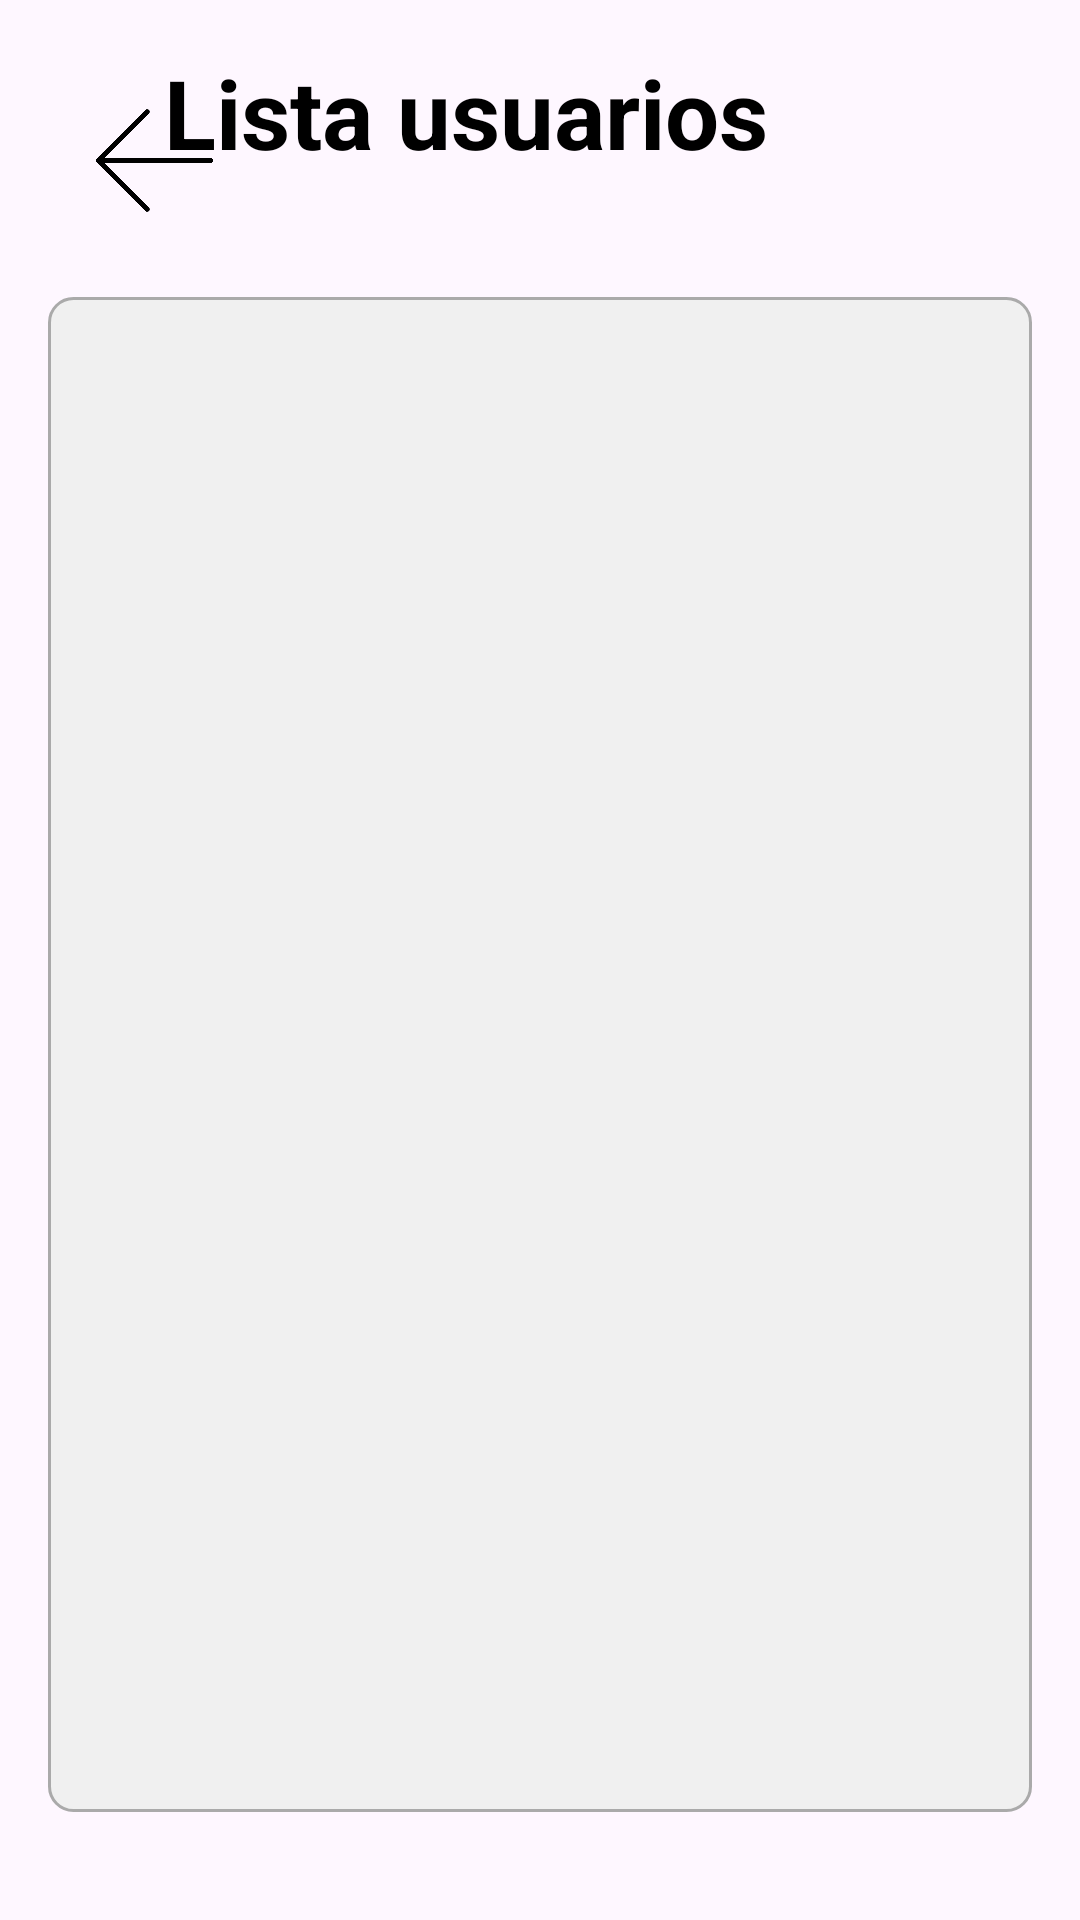

This screen was rendered from an Android layout file. Write that file and the resources it references.
<!-- AndroidManifest.xml: application theme Theme.AprendeConmigo1 -->
<!-- res/layout/activity_ver_usuarios.xml -->
<androidx.constraintlayout.widget.ConstraintLayout xmlns:android="http://schemas.android.com/apk/res/android"
    xmlns:app="http://schemas.android.com/apk/res-auto"
    xmlns:tools="http://schemas.android.com/tools"
    android:layout_width="match_parent"
    android:layout_height="match_parent"
    tools:context=".ver_usuarios"
    android:background="@drawable/cut_card_background"
    android:padding="16dp">

    <ImageButton
        android:id="@+id/btnBack"
        android:layout_width="39dp"
        android:layout_height="43dp"
        android:layout_margin="16dp"
        android:layout_marginTop="8dp"
        android:background="?attr/selectableItemBackgroundBorderless"
        android:contentDescription="Botón de volver"
        android:scaleType="centerInside"
        android:src="@drawable/atras2"
        app:layout_constraintStart_toStartOf="parent"
        app:layout_constraintTop_toTopOf="parent" />

    <TextView
        android:id="@+id/txtTitle"
        android:layout_width="wrap_content"
        android:layout_height="wrap_content"
        android:layout_gravity="center"
        android:layout_marginEnd="88dp"
        android:paddingBottom="20dp"
        android:text="Lista usuarios"
        android:textColor="@android:color/black"
        android:textSize="32sp"
        android:textStyle="bold"
        app:layout_constraintEnd_toEndOf="parent"
        app:layout_constraintTop_toTopOf="parent" />

    <ListView
        android:id="@+id/lst1"
        android:layout_width="0dp"
        android:layout_height="0dp"
        android:layout_marginTop="20dp"
        android:layout_marginBottom="20dp"
        android:background="@drawable/item_background"
        app:layout_constraintBottom_toBottomOf="parent"
        app:layout_constraintEnd_toEndOf="parent"
        app:layout_constraintStart_toStartOf="parent"
        app:layout_constraintTop_toBottomOf="@id/txtTitle" />
</androidx.constraintlayout.widget.ConstraintLayout>
<!-- resources referenced by this layout -->
<resources>
  <!-- drawable atras2: png bitmap (drawable, 21642 bytes) -->
  <!-- drawable item_background (drawable) -->
  <?xml version="1.0" encoding="utf-8"?>
  <shape xmlns:android="http://schemas.android.com/apk/res/android">
      <solid android:color="#f0f0f0"/>
      <corners android:radius="8dp"/>
      <stroke android:color="@android:color/darker_gray" android:width="1dp"/>
  </shape>
  <style name="Theme.AprendeConmigo1" parent="Base.Theme.AprendeConmigo1" />
  <style name="Base.Theme.AprendeConmigo1" parent="Theme.Material3.DayNight.NoActionBar">
          
          
      </style>
</resources>
